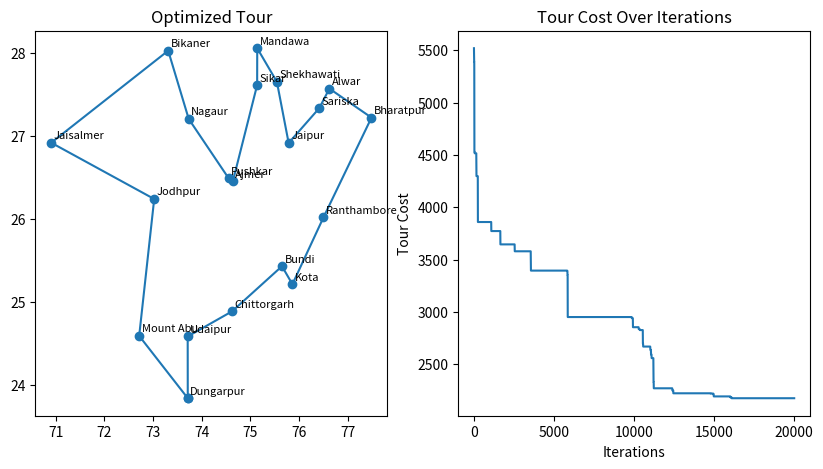

Reproduce this figure in Python.
import numpy as np
import random
import matplotlib.pyplot as plt
from math import radians, sin, cos, sqrt, atan2

def haversine(coord1, coord2):
    R = 6371.0  # Earth radius in km
    lat1, lon1 = radians(coord1[0]), radians(coord1[1])
    lat2, lon2 = radians(coord2[0]), radians(coord2[1])
    dlat = lat2 - lat1
    dlon = lon2 - lon1
    a = sin(dlat / 2)**2 + cos(lat1) * cos(lat2) * sin(dlon / 2)**2
    c = 2 * atan2(sqrt(a), sqrt(1 - a))
    return R * c

locations = {
    "Jaipur": (26.9124, 75.7873),
    "Udaipur": (24.5854, 73.7125),
    "Jodhpur": (26.2389, 73.0243),
    "Ajmer": (26.4499, 74.6399),
    "Jaisalmer": (26.9157, 70.9083),
    "Bikaner": (28.0229, 73.3119),
    "Mount Abu": (24.5926, 72.7156),
    "Pushkar": (26.4899, 74.5521),
    "Bharatpur": (27.2176, 77.4895),
    "Kota": (25.2138, 75.8648),
    "Chittorgarh": (24.8887, 74.6269),
    "Alwar": (27.5665, 76.6250),
    "Ranthambore": (26.0173, 76.5026),
    "Sariska": (27.3309, 76.4154),
    "Mandawa": (28.0524, 75.1416),
    "Dungarpur": (23.8430, 73.7142),
    "Bundi": (25.4305, 75.6499),
    "Sikar": (27.6094, 75.1399),
    "Nagaur": (27.2020, 73.7336),
    "Shekhawati": (27.6485, 75.5455),
}

N = len(locations)
cities = list(locations.keys())
D = np.zeros((N, N))

for i in range(N):
    for j in range(i + 1, N):
        dist = haversine(locations[cities[i]], locations[cities[j]])
        D[i, j] = dist
        D[j, i] = dist

def path_cost_tour(tour, distance_matrix):
    cost = 0
    for i in range(len(tour) - 1):
        cost += distance_matrix[tour[i], tour[i + 1]]
    cost += distance_matrix[tour[-1], tour[0]]
    return cost

def generate_neighbor(tour):
    i, j = sorted(random.sample(range(N), 2))
    new_tour = tour.copy()
    new_tour[i], new_tour[j] = new_tour[j], new_tour[i]  # Swap
    return new_tour

def simulated_annealing(distance_matrix, initial_temp=1000, alpha=0.995, max_outer=1000):
    N = len(distance_matrix)
    current_tour = list(range(N))  # Sequential initial for reproducibility, or random.sample(range(N), N)
    random.shuffle(current_tour)
    current_cost = path_cost_tour(current_tour, distance_matrix)
    best_tour = current_tour[:]
    best_cost = current_cost
    print("Initial Cost:", current_cost)  # For sync with LaTeX example

    cost_history = [current_cost]
    temperature = initial_temp

    for outer in range(max_outer):
        for inner in range(N):  # Attempts per temperature level
            new_tour = generate_neighbor(current_tour)
            new_cost = path_cost_tour(new_tour, distance_matrix)
            delta_cost = new_cost - current_cost

            if delta_cost < 0 or random.random() < np.exp(-delta_cost / temperature):
                current_tour = new_tour
                current_cost = new_cost

            if current_cost < best_cost:
                best_tour = current_tour[:]
                best_cost = current_cost

            cost_history.append(best_cost)

        temperature *= alpha
        if temperature < 1e-3:
            break

    return best_tour, best_cost, cost_history

best_tour, best_cost, cost_history = simulated_annealing(D)

print("Best Tour:", [cities[i] for i in best_tour])
print("Best Cost:", best_cost)

plt.figure(figsize=(10, 5))
plt.subplot(1, 2, 1)
tour_coords = np.array(
    [locations[cities[i]] for i in best_tour] + [locations[cities[best_tour[0]]]]
)
plt.plot(tour_coords[:, 1], tour_coords[:, 0], "o-", label="Optimized Tour")
plt.title("Optimized Tour")
for i, city in enumerate(best_tour):
    plt.text(tour_coords[i, 1] + 0.05, tour_coords[i, 0] + 0.05, cities[city], fontsize=8)

plt.subplot(1, 2, 2)
plt.plot(cost_history)
plt.title("Tour Cost Over Iterations")
plt.xlabel("Iterations")
plt.ylabel("Tour Cost")
plt.show()

'''
OUTPUT:
Initial Cost: 5763.336447723138
Best Tour: ['Nagaur', 'Mandawa', 'Shekhawati', 'Sikar', 'Pushkar', 'Ajmer', 'Jaipur', 'Sariska', 'Alwar', 'Bharatpur', 'Ranthambore', 'Kota', 'Bundi', 'Chittorgarh', 'Udaipur', 'Dungarpur', 'Mount Abu', 'Jodhpur', 'Jaisalmer', 'Bikaner']
Best Cost: 2260.8877563694186
'''